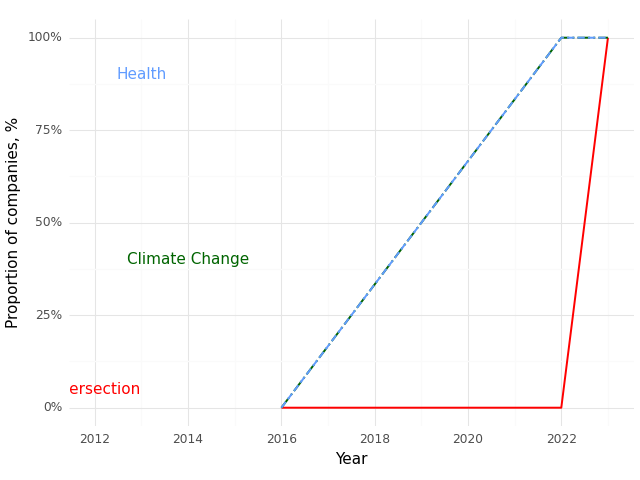

The table this chart was drawn from, first rows:
, Year, Climate (Prop), Health (Prop), Intersection (Prop)
0, 2016, 0.0, 0.0, 0.0
1, 2022, 1.0, 1.0, 0.0
2, 2023, 1.0, 1.0, 1.0
